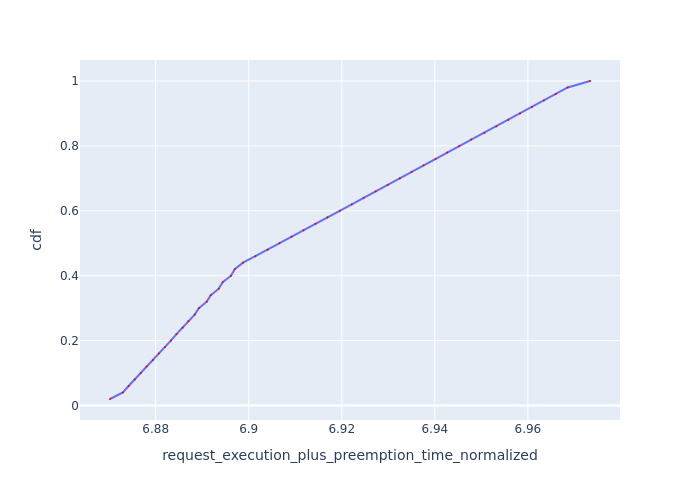

The table this chart was drawn from, first rows:
Request Id, request_execution_plus_preemption_time_n…, cdf
0_39, 6.87, 0.02
0_38, 6.873, 0.04
0_49, 6.874, 0.06
0_37, 6.875, 0.08
0_48, 6.877, 0.1
0_36, 6.878, 0.12
0_47, 6.879, 0.14
0_35, 6.881, 0.16
0_46, 6.882, 0.18
0_34, 6.883, 0.2
0_45, 6.884, 0.22
0_33, 6.886, 0.24
0_44, 6.887, 0.26
0_32, 6.888, 0.28
0_43, 6.889, 0.3
0_31, 6.891, 0.32
0_42, 6.892, 0.34
0_30, 6.894, 0.36
0_41, 6.894, 0.38
0_29, 6.896, 0.4
0_40, 6.897, 0.42
0_28, 6.899, 0.44
0_27, 6.901, 0.46
0_26, 6.904, 0.48
0_25, 6.907, 0.5
0_24, 6.909, 0.52
0_23, 6.912, 0.54
0_22, 6.914, 0.56
0_21, 6.917, 0.58
0_20, 6.92, 0.6
0_19, 6.922, 0.62
0_18, 6.925, 0.64
0_17, 6.927, 0.66
0_16, 6.93, 0.68
0_15, 6.932, 0.7
0_14, 6.935, 0.72
0_13, 6.938, 0.74
0_12, 6.94, 0.76
0_11, 6.943, 0.78
0_10, 6.945, 0.8
0_9, 6.948, 0.82
0_8, 6.951, 0.84
0_7, 6.953, 0.86
0_6, 6.956, 0.88
0_5, 6.958, 0.9
0_4, 6.961, 0.92
0_3, 6.963, 0.94
0_2, 6.966, 0.96
0_1, 6.969, 0.98
0_0, 6.973, 1.0
